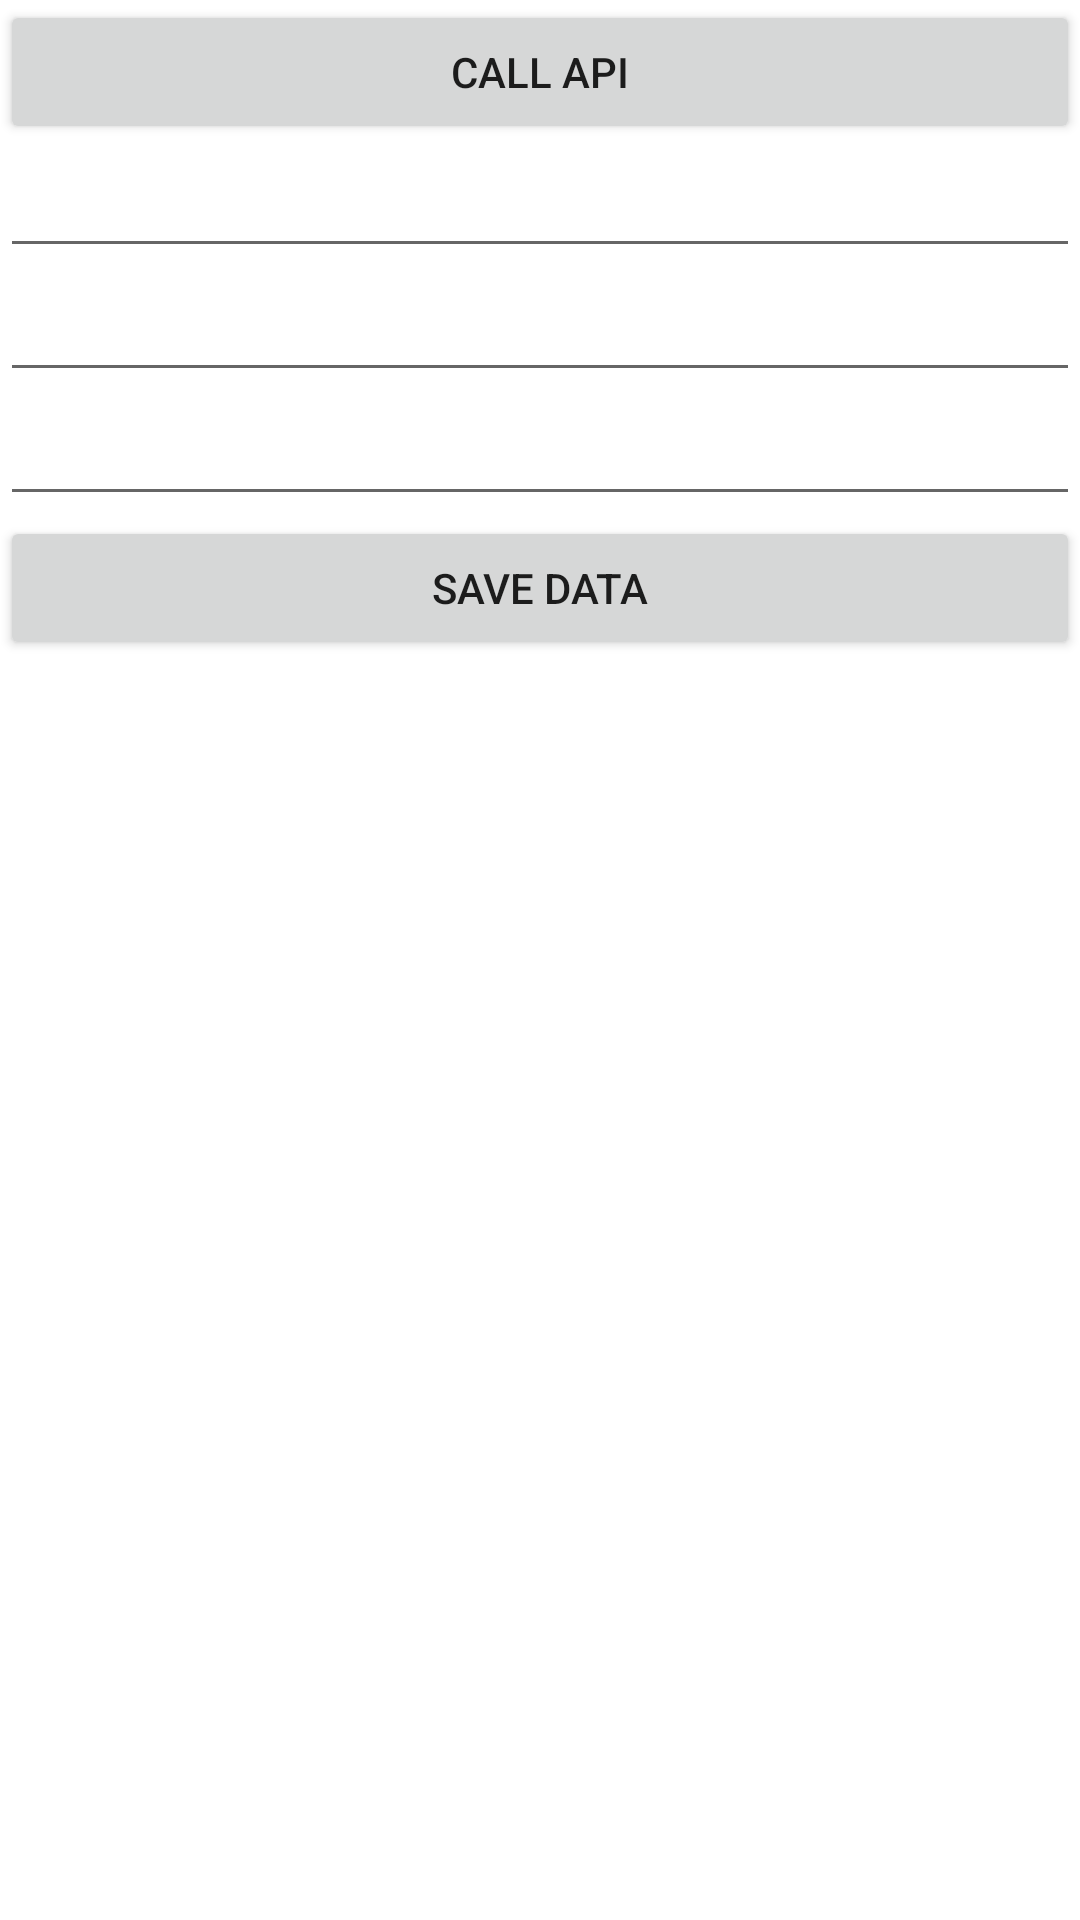

Android layout source for this screen:
<!-- AndroidManifest.xml: application theme Theme.DemoJNSC -->
<!-- res/layout/activity_api_accessing_demo.xml -->
<?xml version="1.0" encoding="utf-8"?>
<RelativeLayout xmlns:android="http://schemas.android.com/apk/res/android"
    xmlns:app="http://schemas.android.com/apk/res-auto"
    xmlns:tools="http://schemas.android.com/tools"
    android:layout_width="match_parent"
    android:layout_height="match_parent"
    tools:context=".ApiAccessingDemo">

    <LinearLayout
        android:layout_width="match_parent"
        android:layout_height="match_parent"
        android:orientation="vertical">

        <Button
            android:id="@+id/button6"
            android:layout_width="match_parent"
            android:layout_height="wrap_content"
            android:onClick="call"
            android:text="Call API" />

        <EditText
            android:id="@+id/et_name"
            android:layout_width="match_parent"
            android:layout_height="wrap_content"
            android:ems="10"
            android:inputType="textPersonName" />

        <EditText
            android:id="@+id/et_address"
            android:layout_width="match_parent"
            android:layout_height="wrap_content"
            android:ems="10"
            android:inputType="textPersonName" />

        <EditText
            android:id="@+id/et_mobile"
            android:layout_width="match_parent"
            android:layout_height="wrap_content"
            android:ems="10"
            android:inputType="textPersonName" />

        <Button
            android:id="@+id/btnsave"
            android:layout_width="match_parent"
            android:layout_height="wrap_content"
            android:text="Save Data" />

        <ListView
            android:id="@+id/lst"
            android:layout_width="match_parent"
            android:layout_height="match_parent" />
    </LinearLayout>
</RelativeLayout>
<!-- resources referenced by this layout -->
<resources>
  <style name="Theme.DemoJNSC" parent="Theme.MaterialComponents.DayNight.DarkActionBar">
          
          <item name="colorPrimary">@color/purple_500</item>
          <item name="colorPrimaryVariant">@color/purple_700</item>
          <item name="colorOnPrimary">@color/white</item>
          
          <item name="colorSecondary">@color/teal_200</item>
          <item name="colorSecondaryVariant">@color/teal_700</item>
          <item name="colorOnSecondary">@color/black</item>
          
          <item name="android:statusBarColor" tools:targetApi="l">?attr/colorPrimaryVariant</item>
          
      </style>
  <!-- not gathered from this repository: default colours our renderer supplied (Android Studio template values) -->
  <color name="purple_500">#FF6200EE</color>
  <color name="purple_700">#FF3700B3</color>
  <color name="teal_200">#FF03DAC5</color>
  <color name="teal_700">#FF018786</color>
  <color name="black">#FF000000</color>
  <color name="white">#FFFFFFFF</color>
</resources>
